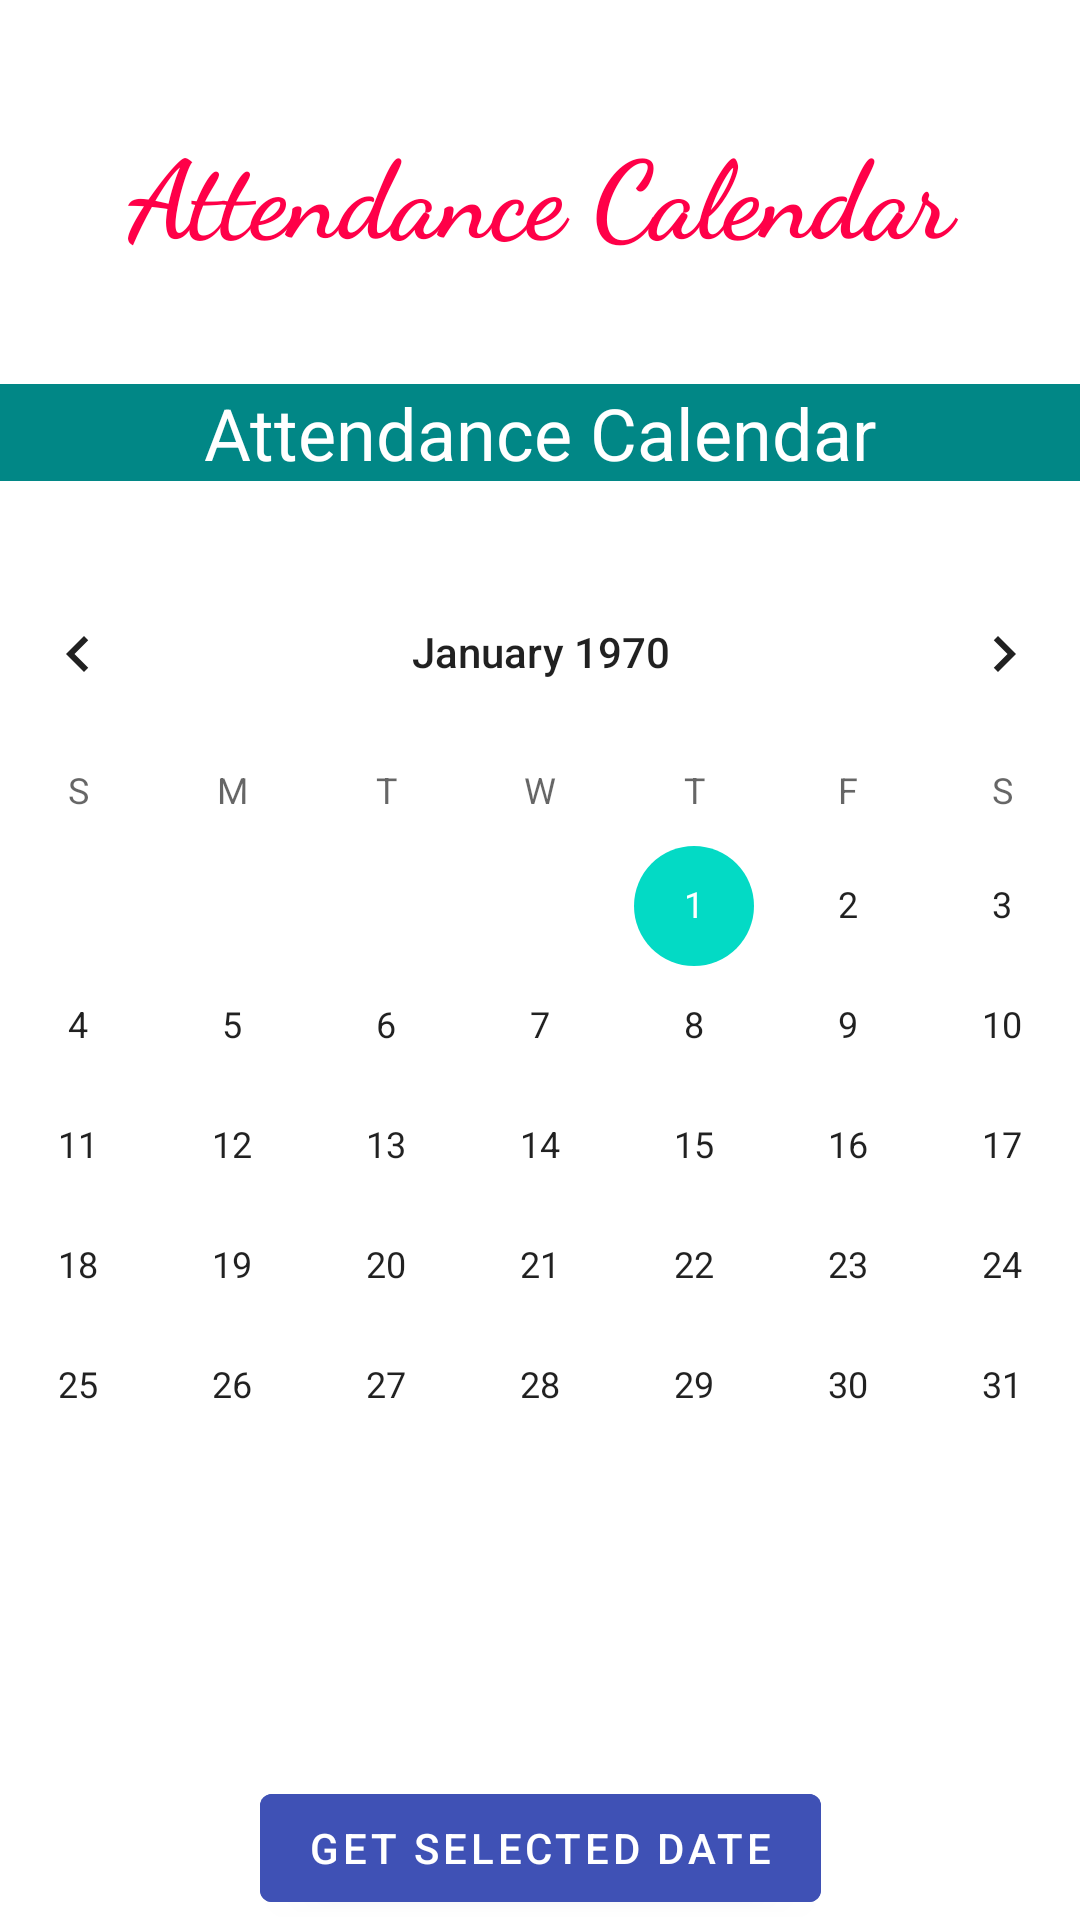

Here is an Android app screen rendered from its layout file. Give the layout XML and the strings, colors and styles it references.
<!-- AndroidManifest.xml: application theme Theme.AttendanceLogin -->
<!-- res/layout/activity_welcome.xml -->
<?xml version="1.0" encoding="utf-8"?>
<androidx.constraintlayout.widget.ConstraintLayout xmlns:android="http://schemas.android.com/apk/res/android"
    xmlns:app="http://schemas.android.com/apk/res-auto"
    xmlns:tools="http://schemas.android.com/tools"
    android:layout_width="match_parent"
    android:layout_height="match_parent"
    tools:context=".WelcomeActivity">


    <TextView
        android:id="@+id/text"
        android:layout_width="0dp"
        android:layout_height="0dp"
        android:fontFamily="cursive"
        android:gravity="center"
        android:text="@string/calendar_text"
        android:textAlignment="center"
        android:textColor="@color/red"
        android:textSize="36sp"
        android:textStyle="bold"
        app:layout_constraintBottom_toTopOf="@+id/date"
        app:layout_constraintHorizontal_bias="0.0"
        app:layout_constraintLeft_toLeftOf="parent"
        app:layout_constraintRight_toRightOf="parent"
        app:layout_constraintTop_toTopOf="parent" />

    <TextView
        android:id="@+id/date"
        android:layout_width="match_parent"
        android:layout_height="wrap_content"
        android:background="@color/teal_700"
        android:text="@string/calendar_text"
        android:textAlignment="center"
        android:textColor="#FFFFFF"
        android:textSize="24sp"
        app:layout_constraintEnd_toEndOf="parent"
        app:layout_constraintStart_toStartOf="parent"
        app:layout_constraintTop_toBottomOf="@+id/text" />

    <CalendarView
        android:id="@+id/calendar"
        android:layout_width="400dp"
        android:layout_height="400dp"
        android:contextClickable="true"
        app:layout_constraintBottom_toBottomOf="parent"
        app:layout_constraintLeft_toLeftOf="parent"
        app:layout_constraintRight_toRightOf="parent"
        app:layout_constraintTop_toBottomOf="@+id/text" />

    <com.google.android.material.button.MaterialButton
        android:id="@+id/button"
        android:layout_width="wrap_content"
        android:layout_height="wrap_content"
        android:layout_marginTop="8dp"
        android:backgroundTint="#3F51B5"
        android:text="Get Selected Date"
        app:layout_constraintBottom_toBottomOf="parent"
        app:layout_constraintEnd_toEndOf="parent"
        app:layout_constraintStart_toStartOf="parent"
        app:layout_constraintTop_toBottomOf="@+id/calendar" />

</androidx.constraintlayout.widget.ConstraintLayout>
<!-- resources referenced by this layout -->
<resources>
  <color name="red">#FF0048</color>
  <color name="teal_700">#FF018786</color>
  <string name="calendar_text">Attendance Calendar</string>
  <style name="Theme.AttendanceLogin" parent="Theme.MaterialComponents.DayNight.DarkActionBar">
          
          <item name="colorPrimary">@color/purple_500</item>
          <item name="colorPrimaryVariant">@color/purple_700</item>
          <item name="colorOnPrimary">@color/white</item>
          
          <item name="colorSecondary">@color/teal_200</item>
          <item name="colorSecondaryVariant">@color/teal_700</item>
          <item name="colorOnSecondary">@color/black</item>
          
          <item name="android:statusBarColor" tools:targetApi="l">?attr/colorPrimaryVariant</item>
          
      </style>
  <color name="purple_500">#FF6200EE</color>
  <color name="purple_700">#FF3700B3</color>
  <color name="white">#FFFFFFFF</color>
  <color name="teal_200">#FF03DAC5</color>
  <color name="black">#FF000000</color>
</resources>
